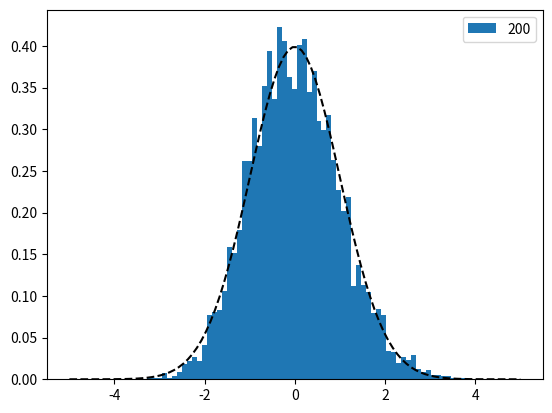

This chart was generated by the following Python code:
"""Tests regarding the Central Limit Theorem (CLT).

The CLT states that the sum of $n$ set of i.i.d, samples
follow a normal distribution as $n$ goes to infinity.

More precisely, the distribution of the sum S of
n samples will converge to:

    S ~ N(n * mu, n * sigma^2)

as n -> +inf, where S = sum_{i}(x_i), and E[x_i] = mu
and Var[x_i] = sigma^2 for all i.

The corollary of this fact is that the mean value X'
will also follow a normal distribution:

    X' ~ N(mu, sigma^2 / n)

where X' = mean_{i}(x_i). This follows by the properties
of the definition of both Expectation and Variance:

    E[X'] = E[S / n] = E[S] / n = n * mu / n = mu
and:
    Var[X'] = Var[S / n] = Var[S] / n^2 = sigma^2 / n
"""
import scipy.stats
import matplotlib.pyplot as plt
import numpy as np


def _test_01():
    """Varying sample size. Number of sample set is the control variable."""
    np.random.seed(16)

    random_var_num = 10000
    for samples_num in [10, 100, 1000]:

        samples = np.random.uniform(0, 1, size=(samples_num, random_var_num))
        means = samples.mean(axis=0)

        plt.hist(
            (means - means.mean()) / means.std(),
            bins=64,
            density=True,
            label=samples_num)
        plt.legend()

    vals = np.linspace(-5, 5, 100)
    plt.plot(
        vals, scipy.stats.norm(loc=0, scale=1).pdf(vals), '--', color="black")
    plt.show()


def _test_02():
    """Varying the distributions. Number of samples and sample sets kept constant."""
    np.random.seed(16)

    random_var_num = 10000
    samples_num = 500

    samplers = [
        lambda size: np.random.uniform(0, 5, size=size),
        lambda size: np.random.gamma(1, size=size),
        lambda size: np.random.poisson(5, size=size),
    ]

    noise = 5 * np.random.random(size=random_var_num)
    plt.hist((noise - noise.mean()) / noise.std(), density=True, label="noise")
    plt.legend()

    for sampler in samplers:
        samples = sampler((samples_num, random_var_num))
        means = samples.mean(axis=0)

        plt.hist(
            (means - means.mean()) / means.std(),
            bins=64,
            density=True,
            label=samples_num)
        plt.legend()

    vals = np.linspace(-5, 5, 100)
    plt.plot(
        vals, scipy.stats.norm(loc=0, scale=1).pdf(vals), '--', color="black")
    plt.show()


def _test_03():
    """Drawing random samples from pure random distributions."""
    np.random.seed(16)

    random_var_num = 5000
    samples_num = 200

    samplers = [
        lambda size: np.random.uniform(np.random.randint(100), np.random.randint(100, 201), size=size),
        lambda size: np.random.gamma(95 * np.random.random(), 95 * np.random.random(), size=size),
        lambda size: np.random.poisson(np.random.randint(75), size=size),
        lambda size: np.random.normal(loc=np.random.randint(-100, 101), scale=100 * np.random.random(), size=size),
        lambda size: np.random.laplace(loc=np.random.randint(-100, 101), scale=100 * np.random.random(), size=size),
    ]

    samples = np.array([
        samplers[np.random.randint(len(samplers))](size=1)
        for _ in np.arange(random_var_num * samples_num)
    ]).reshape((samples_num, random_var_num))

    means = samples.mean(axis=0)

    plt.hist(
        (means - means.mean()) / means.std(),
        bins=64,
        density=True,
        label=samples_num)
    plt.legend()

    vals = np.linspace(-5, 5, 100)
    plt.plot(
        vals, scipy.stats.norm(loc=0, scale=1).pdf(vals), '--', color="black")
    plt.show()


def _test_04():
    """Drawing random samples from mixture of random distributions."""
    np.random.seed(16)

    random_var_num = 5000
    samples_num = 200

    samplers = [
        lambda size: np.random.uniform(np.random.randint(100), np.random.randint(100, 201), size=size),
        lambda size: np.random.gamma(95 * np.random.random(), 95 * np.random.random(), size=size),
        lambda size: np.random.poisson(np.random.randint(75), size=size),
        lambda size: np.random.normal(loc=np.random.randint(-100, 101), scale=100 * np.random.random(), size=size),
        lambda size: np.random.laplace(loc=np.random.randint(-100, 101), scale=100 * np.random.random(), size=size),
    ]

    samples = np.array([
        samplers[np.random.randint(len(samplers))](size=1) +
        samplers[np.random.randint(len(samplers))](size=1)
        for _ in np.arange(random_var_num * samples_num)
    ]).reshape((samples_num, random_var_num))

    means = samples.mean(axis=0)

    plt.hist(
        (means - means.mean()) / means.std(),
        bins=64,
        density=True,
        label=samples_num)
    plt.legend()

    vals = np.linspace(-5, 5, 100)
    plt.plot(
        vals, scipy.stats.norm(loc=0, scale=1).pdf(vals), '--', color="black")
    plt.show()


if __name__ == "__main__":
    # _test_01()
    # _test_02()
    # _test_03()
    _test_04()
